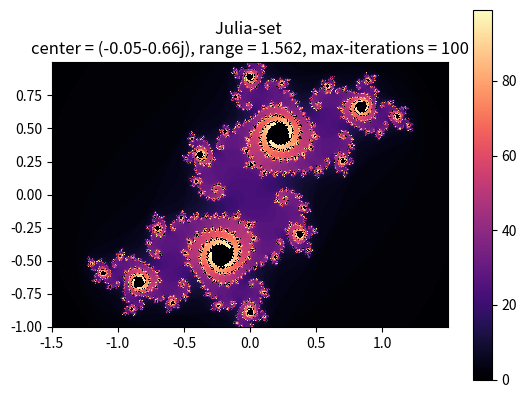

Write Python code to recreate this figure.
import matplotlib.pyplot as plt

# ADJUSTABLE VARIABLES/PARAMETERS
center = -0.05 - 0.66j
range_ = 0.9 + abs(center)
max_iterations = 100

x1, y1 = -1.5, -1  # plotting julia-set in the rectangle with opposite corners (x1,y1) and (x2,y2)
x2, y2 = 1.5, 1
linearResolution = 500


# PERFORMING CALCULATIONS TO GET THE 2D-ARRAY REPRESENTING JULIA SET
M,N = int((y2-y1)*linearResolution), int((x2-x1)*linearResolution)

xcoordinates = [(x1 + ((x2-x1)/N)*i) for i in range(N)]  # x-coordinates of the sample-points
ycoordinates = [(y1 + ((y2-y1)/M)*i) for i in range(M)]  # y-coordinates of the sample-points

# juliaSet is a 2D Array representing values at the sample points of the julia-set.
# Initially all the values are set to None.
# Later, if the sample-point belongs to the julia set, set the corresponding location in 
# juliaSet array to 0. If it does not, set it to the number of iterations it too to cross range_ .
juliaSet = [[None for i in xcoordinates] for j in ycoordinates]

for y in range(len(ycoordinates)):
    for x in range(len(xcoordinates)):
        z = complex(xcoordinates[x],ycoordinates[y])
        iteration = 0
        while(abs(z) < range_ and iteration < max_iterations):
            iteration += 1
            z = z**2 + center
        
        if(iteration == max_iterations): juliaSet[y][x] = 0   # the corresponding sample point belongs to the julia set
        else: juliaSet[y][x] = iteration                      # the corresponding sample point doesn't belong to the julia set


# PLOTTING THE DATA
ax = plt.axes()
ax.set_aspect('equal')    # directing matplotlib to keep the scale of x and y axes same.
plot = ax.pcolormesh(xcoordinates, ycoordinates, juliaSet, cmap = 'magma')   # creating the heatmap of julia-set array
plt.colorbar(plot)        # adding scale of the colors
plt.title('Julia-set \ncenter = {}, range = {:.3f}, max-iterations = {}'.format(center, range_, max_iterations))  # setting title
plt.show()